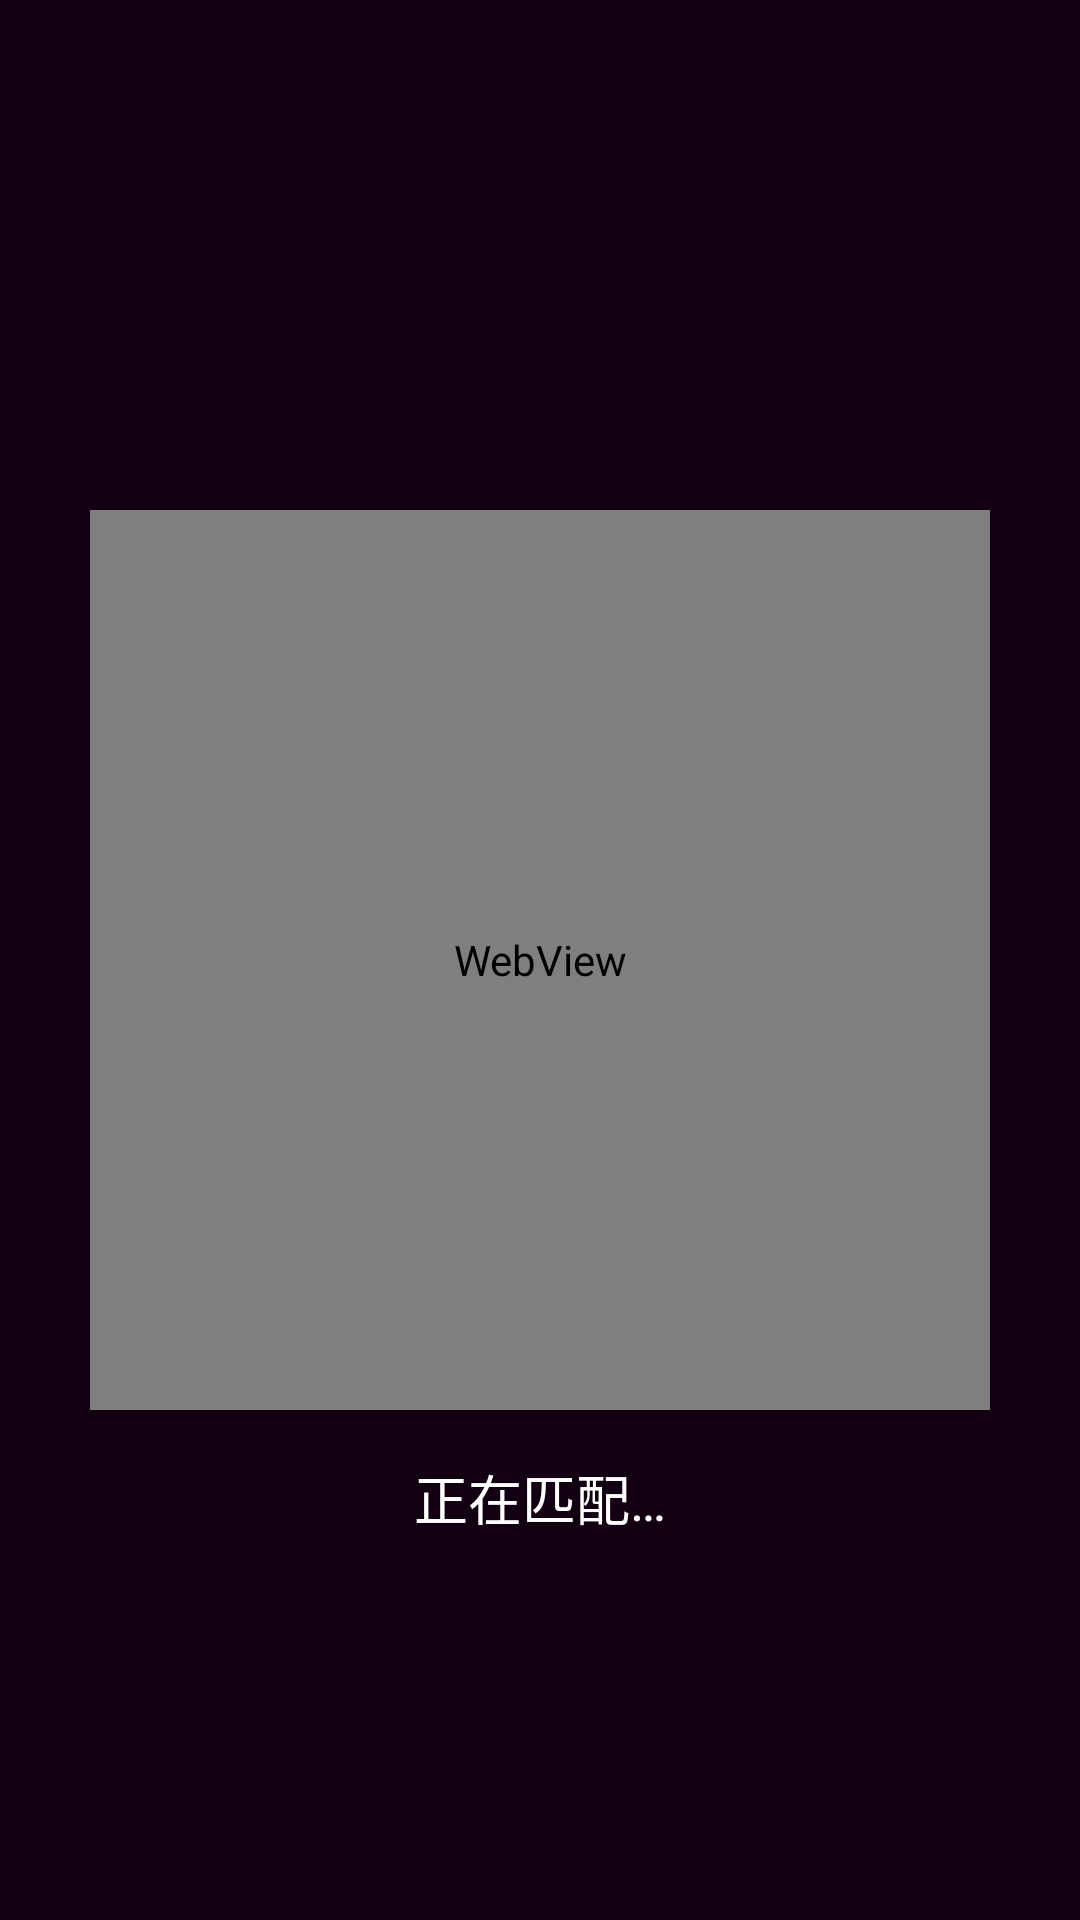

Here is an Android app screen rendered from its layout file. Give the layout XML and the strings, colors and styles it references.
<!-- AndroidManifest.xml: application theme AppTheme -->
<!-- res/layout/activity_match.xml -->
<?xml version="1.0" encoding="utf-8"?>
<androidx.constraintlayout.widget.ConstraintLayout xmlns:android="http://schemas.android.com/apk/res/android"
    xmlns:app="http://schemas.android.com/apk/res-auto"
    xmlns:tools="http://schemas.android.com/tools"
    android:layout_width="match_parent"
    android:layout_height="match_parent"
    android:background="@color/colorPlanetBackground"
    tools:context=".activity.MatchActivity">

    <WebView
        android:id="@+id/webview_match"
        android:layout_width="300dp"
        android:layout_height="300dp"
        android:background="@color/colorPlanetBackground"
        app:layout_constraintBottom_toBottomOf="parent"
        app:layout_constraintEnd_toEndOf="parent"
        app:layout_constraintStart_toStartOf="parent"
        app:layout_constraintTop_toTopOf="parent" />

    <TextView
        android:layout_width="wrap_content"
        android:layout_height="wrap_content"
        android:text="@string/text_matching"
        android:textSize="18sp"
        android:textColor="@android:color/white"
        android:layout_marginTop="16dp"
        app:layout_constraintEnd_toEndOf="parent"
        app:layout_constraintStart_toStartOf="parent"
        app:layout_constraintTop_toBottomOf="@+id/webview_match" />

</androidx.constraintlayout.widget.ConstraintLayout>
<!-- resources referenced by this layout -->
<resources>
  <color name="colorPlanetBackground">#120012</color>
  <string name="text_matching">正在匹配…</string>
  <style name="AppTheme" parent="Theme.AppCompat.Light.NoActionBar">
          
          <item name="colorPrimary">@color/colorPrimary</item>
          <item name="colorPrimaryDark">@color/colorPrimaryDark</item>
          <item name="colorAccent">@color/colorAccent</item>
          
          <item name="android:windowTranslucentStatus">true</item>
      </style>
  <color name="colorPrimary">#ac82ff</color>
  <color name="colorPrimaryDark">#8147f5</color>
  <color name="colorAccent">#ff82d5</color>
</resources>
